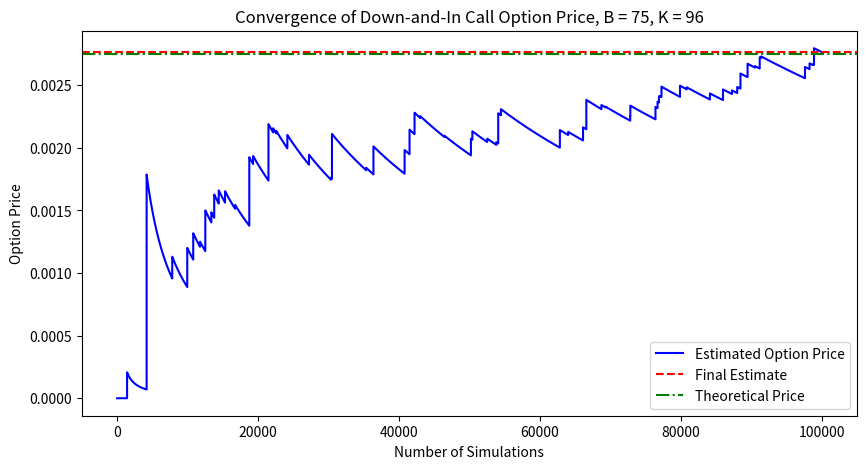

This figure's Python source:
import numpy as np
import matplotlib.pyplot as plt
from scipy.stats import norm

'''
Monte Carlo Simulations WITHOUT Importance Sampling for Down-and-In Call Option Pricing
'''

def theoretical_price(S_0, K, B, r, sigma, T):
    d_b = (np.log(B**2/ (S_0*K)) + (r + 0.5 * sigma**2) * T) / (sigma * np.sqrt(T))
    alpha = (2*r) / sigma**2 + 1
    
    theoretical_price =  S_0 * (B/S_0)**alpha * norm.cdf(d_b) - K * np.exp(-r*T) * (B/S_0)**(alpha - 2) * norm.cdf(d_b - sigma * np.sqrt(T))

    return theoretical_price

def simulated_price(S_0, K, B, r, sigma, T, m, n_simulations):
    delta_t = T / m  # Time step
    b = np.log(S_0/B)  # Barrier factor, B = S_0 * exp(-b)
    c = np.log(K/S_0)  # Strike price factor, K = S_0 * exp(c)

    # Initialize normal random variables with
    X_n = np.random.normal(loc=(r - 0.5 * sigma**2) * delta_t, scale=np.sqrt(sigma**2 * delta_t), size=(n_simulations, m))
    U_n = np.cumsum(X_n, axis=1)
    barrier_hit = np.any(U_n <= -b, axis=1)  # Check barrier condition for all simulations
    final_prices = S_0 * np.exp(U_n[:, -1])
    payoffs = np.where(barrier_hit, np.maximum(final_prices - K, 0), 0)

    # Count number of non-zero payoffs
    num_nonzero_payoffs = np.count_nonzero(payoffs)
    rate_of_non_zero_payoffs = num_nonzero_payoffs / n_simulations

    # Compute discounted average payoff
    estimated_prices = np.exp(-r * T) * np.cumsum(payoffs) / np.arange(1, n_simulations + 1)

    return estimated_prices ,rate_of_non_zero_payoffs

# The Setting
r = 0.05  # Risk-free rate

# The Underlying Asset
S_0 = 95  # Initial asset price
sigma = 0.15  # Volatility

# The Option (Down-and-In Call Option)
B = 75 # Barrier level
K = 96 # Strike price
T = 1  # Time to maturity

# The Simulations
m = 1_000  # Number of time steps
b = np.log(S_0/B)  # Barrier factor, B = S_0 * exp(-b)
c = np.log(K/S_0)  # Strike price factor, K = S_0 * exp(c)
n_simulations = 100_000  # Total number of Monte Carlo simulations

theoretical_price = theoretical_price(S_0, K, B, r, sigma, T)
estimated_prices, rate_of_non_zero_payoffs = simulated_price(S_0, K, B, r, sigma, T, m, n_simulations)
simulated_price = estimated_prices[-1]  # Final estimate from the last simulation

# Plot convergence

plt.figure(figsize=(10, 5))
plt.plot(range(1, n_simulations + 1), estimated_prices, label='Estimated Option Price', color='blue')
plt.axhline(y=simulated_price, color='red', linestyle='--', label='Final Estimate')
plt.axhline(y=theoretical_price, color='green', linestyle='-.', label='Theoretical Price')
plt.xlabel("Number of Simulations")
plt.ylabel("Option Price")
plt.title("Convergence of Down-and-In Call Option Price, B = 75, K = 96")
plt.legend()
plt.show()

print(f"Final Estimated Down-and-In Call Option Price: {simulated_price}")
print(f"Theoretical Down-and-In Call Option Price: {theoretical_price}")
print(f"Rate of Non-Zero Payoffs: {rate_of_non_zero_payoffs}")
print(f"Variance: {np.var(estimated_prices)}")